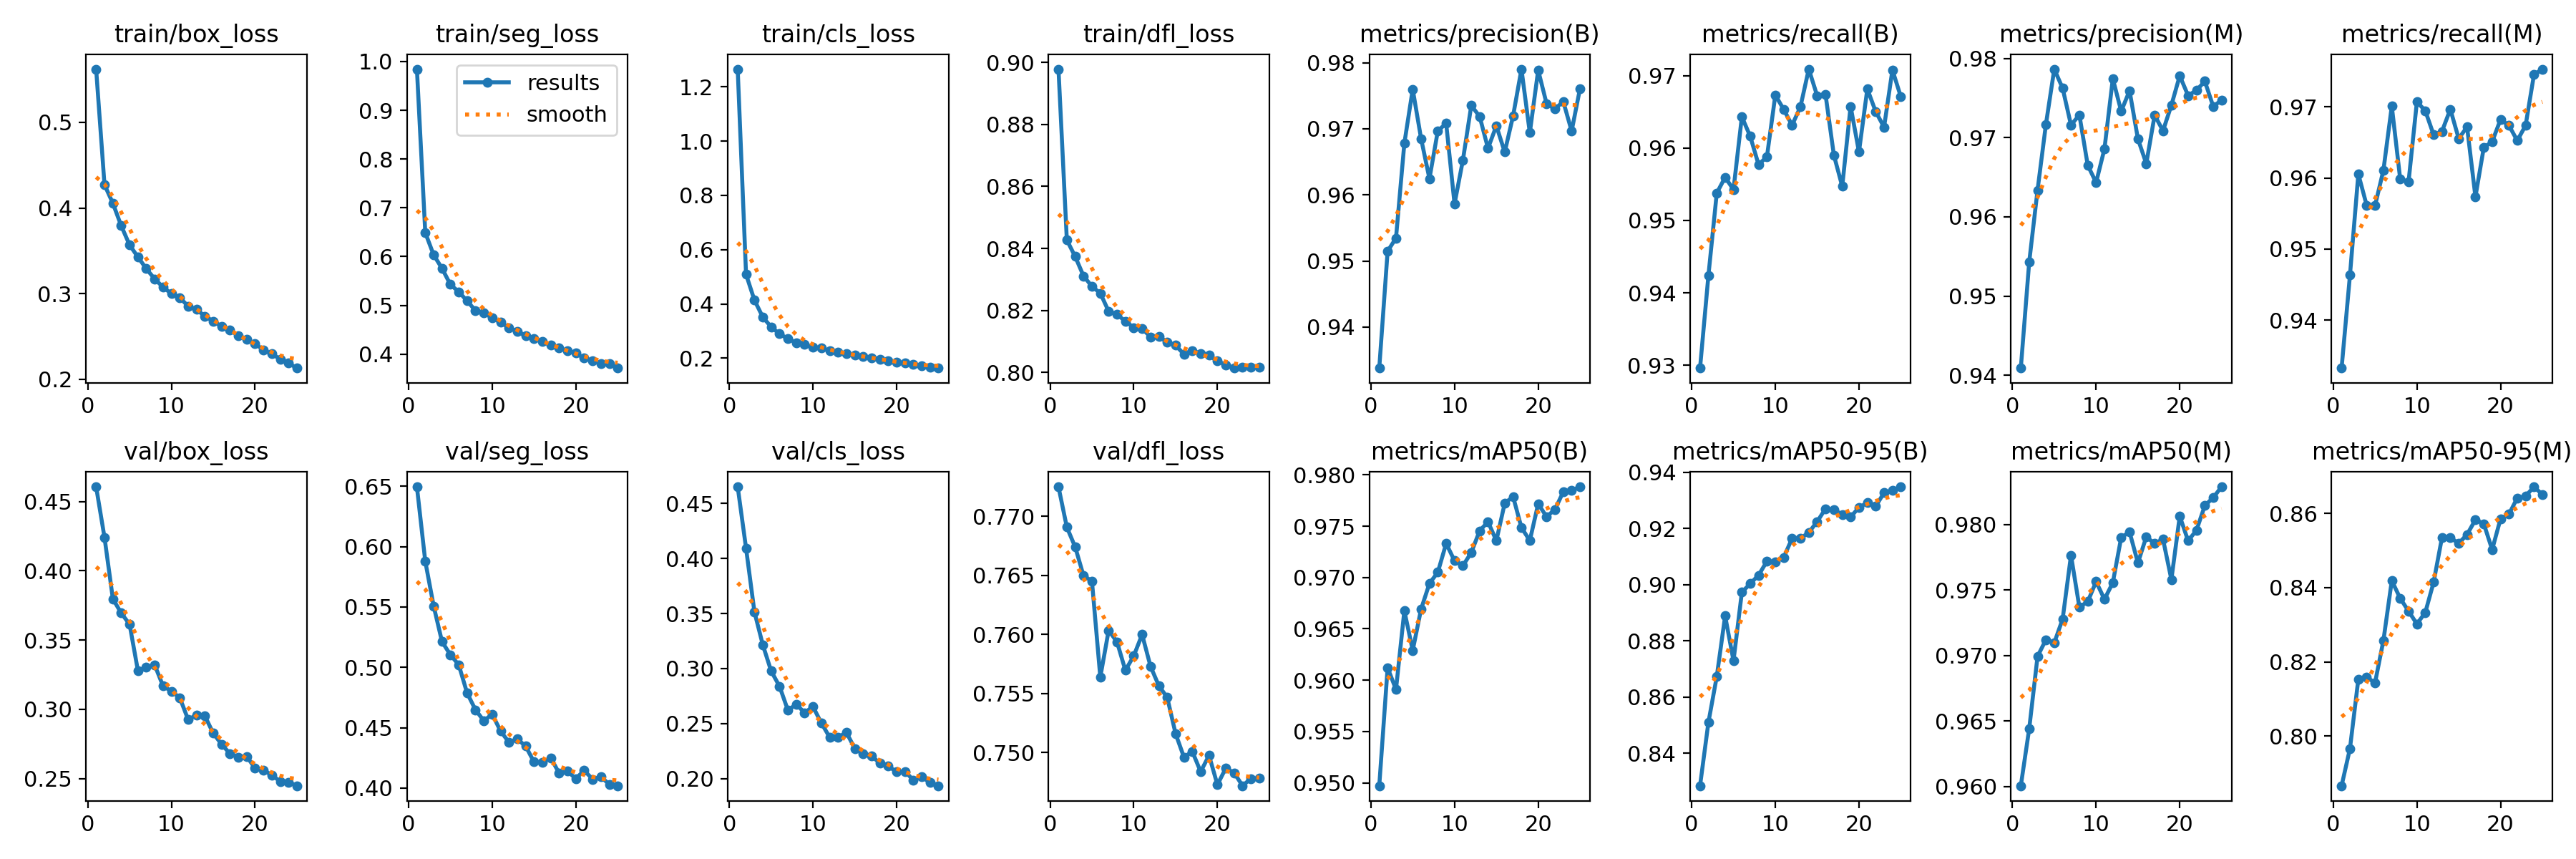

Data behind this chart, as committed beside it:
epoch, train/box_loss, train/seg_loss, train/cls_loss, train/dfl_loss, metrics/precision(B), metrics/recall(B), metrics/mAP50(B), metrics/mAP50-95(B), metrics/precision(M), metrics/recall(M), metrics/mAP50(M), metrics/mAP50-95(M), val/box_loss, val/seg_loss, val/cls_loss, val/dfl_loss, lr/pg0, lr/pg1, lr/pg2
1, 0.5622, 0.9845, 1.266, 0.8979, 0.9338, 0.9296, 0.9497, 0.8284, 0.9409, 0.9333, 0.9601, 0.7867, 0.4606, 0.6495, 0.4652, 0.7725, 0.000208, 0.000208, 0.000208
2, 0.4272, 0.6491, 0.5086, 0.8427, 0.9515, 0.9424, 0.9612, 0.8509, 0.9543, 0.9463, 0.9644, 0.7967, 0.4241, 0.5878, 0.4093, 0.7691, 0.0003998, 0.0003998, 0.0003998
3, 0.4056, 0.6034, 0.4139, 0.8374, 0.9535, 0.9538, 0.9591, 0.8673, 0.9634, 0.9605, 0.9699, 0.8153, 0.3797, 0.5508, 0.3515, 0.7674, 0.0005752, 0.0005752, 0.0005752
4, 0.3793, 0.5759, 0.3513, 0.8311, 0.9678, 0.956, 0.9668, 0.8888, 0.9717, 0.9561, 0.9712, 0.8158, 0.3694, 0.5213, 0.3216, 0.765, 0.0005508, 0.0005508, 0.0005508
5, 0.3568, 0.5427, 0.3149, 0.8277, 0.976, 0.9543, 0.9629, 0.8729, 0.9787, 0.9561, 0.971, 0.8144, 0.3613, 0.5104, 0.2978, 0.7645, 0.000526, 0.000526, 0.000526
6, 0.3428, 0.5279, 0.2894, 0.8256, 0.9685, 0.9643, 0.9669, 0.8972, 0.9762, 0.9611, 0.9728, 0.8258, 0.3277, 0.5021, 0.2839, 0.7564, 0.0005012, 0.0005012, 0.0005012
7, 0.3291, 0.5091, 0.2716, 0.8197, 0.9625, 0.9616, 0.9694, 0.9003, 0.9716, 0.9701, 0.9777, 0.8419, 0.3303, 0.4787, 0.2622, 0.7603, 0.0004765, 0.0004765, 0.0004765
8, 0.3172, 0.4894, 0.2572, 0.8187, 0.9697, 0.9577, 0.9705, 0.9033, 0.9729, 0.9599, 0.9737, 0.8371, 0.332, 0.4648, 0.2675, 0.7593, 0.0004518, 0.0004518, 0.0004518
9, 0.3076, 0.4853, 0.2517, 0.8165, 0.9708, 0.9588, 0.9733, 0.9083, 0.9665, 0.9594, 0.9741, 0.8337, 0.3168, 0.4557, 0.2599, 0.757, 0.000427, 0.000427, 0.000427
10, 0.3, 0.4738, 0.2402, 0.8145, 0.9586, 0.9673, 0.9716, 0.9081, 0.9643, 0.9707, 0.9757, 0.8302, 0.3131, 0.4612, 0.2654, 0.7582, 0.0004022, 0.0004022, 0.0004022
11, 0.2952, 0.4656, 0.2375, 0.8141, 0.9653, 0.9654, 0.9711, 0.9096, 0.9686, 0.9695, 0.9743, 0.8333, 0.3083, 0.4472, 0.2505, 0.76, 0.0003775, 0.0003775, 0.0003775
12, 0.2855, 0.4541, 0.226, 0.8115, 0.9735, 0.9632, 0.9724, 0.9164, 0.9774, 0.9661, 0.9756, 0.8414, 0.2926, 0.438, 0.2375, 0.7573, 0.0003527, 0.0003527, 0.0003527
13, 0.2815, 0.4462, 0.2206, 0.8115, 0.9719, 0.9657, 0.9746, 0.9164, 0.9733, 0.9665, 0.979, 0.8535, 0.2958, 0.4406, 0.2376, 0.7556, 0.000328, 0.000328, 0.000328
14, 0.2737, 0.438, 0.2158, 0.8098, 0.967, 0.9709, 0.9754, 0.9185, 0.9759, 0.9697, 0.9794, 0.8535, 0.2952, 0.4347, 0.2419, 0.7547, 0.0003033, 0.0003033, 0.0003033
15, 0.2679, 0.4325, 0.2103, 0.8087, 0.9705, 0.9672, 0.9736, 0.9224, 0.9698, 0.9655, 0.9771, 0.8519, 0.2827, 0.4216, 0.2274, 0.7516, 0.0002785, 0.0002785, 0.0002785
16, 0.2619, 0.4256, 0.2056, 0.8059, 0.9665, 0.9674, 0.9772, 0.927, 0.9667, 0.9672, 0.9791, 0.8543, 0.2747, 0.4213, 0.2223, 0.7496, 0.0002538, 0.0002538, 0.0002538
17, 0.2571, 0.4187, 0.2011, 0.8071, 0.9719, 0.959, 0.9779, 0.9266, 0.9728, 0.9573, 0.9786, 0.8583, 0.268, 0.4251, 0.2207, 0.7501, 0.000229, 0.000229, 0.000229
18, 0.2511, 0.4124, 0.195, 0.8061, 0.979, 0.9547, 0.9749, 0.925, 0.9709, 0.9643, 0.9789, 0.8572, 0.2654, 0.4124, 0.2139, 0.7484, 0.0002043, 0.0002043, 0.0002043
19, 0.2466, 0.4063, 0.191, 0.8055, 0.9694, 0.9658, 0.9736, 0.9241, 0.9741, 0.9651, 0.9758, 0.8502, 0.2661, 0.4139, 0.2112, 0.7498, 0.0001795, 0.0001795, 0.0001795
20, 0.2416, 0.4019, 0.1862, 0.8037, 0.9789, 0.9595, 0.9772, 0.9274, 0.9778, 0.9682, 0.9807, 0.8585, 0.2575, 0.4078, 0.2062, 0.7473, 0.0001547, 0.0001547, 0.0001547
21, 0.2343, 0.3919, 0.181, 0.8024, 0.9738, 0.9682, 0.9759, 0.9291, 0.9753, 0.9674, 0.9788, 0.8597, 0.2562, 0.4147, 0.2066, 0.7487, 0.00013, 0.00013, 0.00013
22, 0.2298, 0.3865, 0.1759, 0.8014, 0.973, 0.965, 0.9766, 0.9279, 0.976, 0.9652, 0.9796, 0.8641, 0.2525, 0.4073, 0.1986, 0.7483, 0.0001052, 0.0001052, 0.0001052
23, 0.2236, 0.381, 0.1719, 0.8016, 0.9741, 0.9629, 0.9784, 0.9326, 0.9771, 0.9674, 0.9815, 0.8646, 0.248, 0.4095, 0.2016, 0.7472, 8.05e-05, 8.05e-05, 8.05e-05
24, 0.2189, 0.3798, 0.1669, 0.8017, 0.9697, 0.9708, 0.9785, 0.9334, 0.9739, 0.9745, 0.9821, 0.8671, 0.2475, 0.403, 0.1963, 0.7478, 5.575e-05, 5.575e-05, 5.575e-05
25, 0.2131, 0.3714, 0.1633, 0.8017, 0.9761, 0.9671, 0.9788, 0.9348, 0.9747, 0.9753, 0.9829, 0.8651, 0.2448, 0.4019, 0.1935, 0.7478, 3.1e-05, 3.1e-05, 3.1e-05
